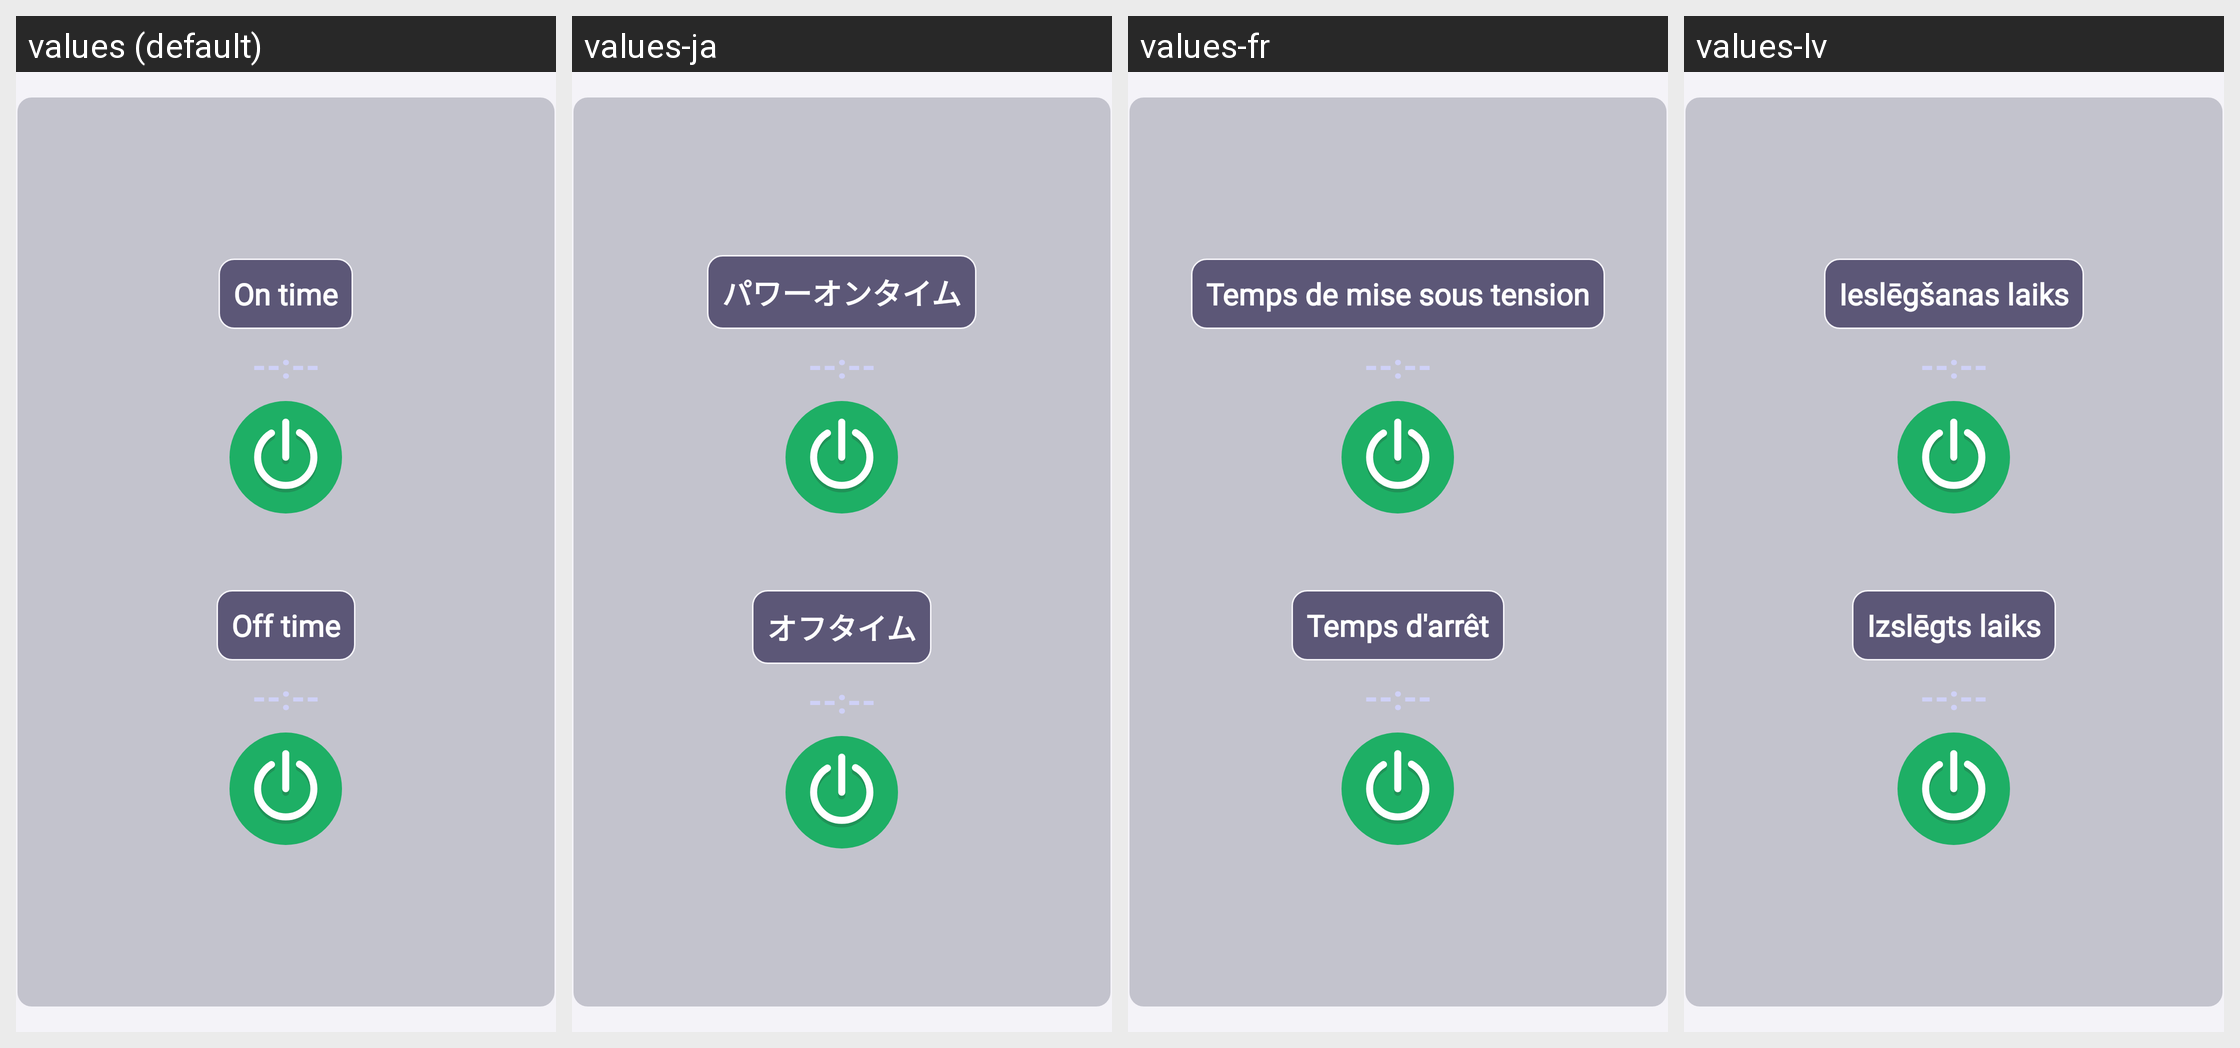

Translations of the strings shown on this Android screen, per locale in the grid:
Android screen res/layout/fragment_scheduler.xml rendered under 4 locales, left to right: values (default), values-ja, values-fr, values-lv. Device: Nexus 5 (rendered at 1080×1920; each locale shown at half size, 540×960, under a caption strip naming it); theme Theme.Darktheme.
Other locales in the repository, not shown: values-bg, values-cs, values-da, values-de, values-el, values-es, values-et, values-fi, values-hu, values-it, values-lt, values-nl, values-pl, values-pt, values-ro, values-ru, values-sk, values-sl, values-sv, values-zh.
Strings drawn on this screen, with the default value and each locale's value (text and hints the layout hard-codes, and strings that could not be matched under every locale, appear in the picture but are not listed):

on_time
  values: On time
  values-ja: パワーオンタイム
  values-fr: Temps de mise sous tension
  values-lv: Ieslēgšanas laiks

time_null
  values: --:--
  values-ja: --:--  [not translated; the default value is used]
  values-fr: --:--  [not translated; the default value is used]
  values-lv: --:--  [not translated; the default value is used]

off_time
  values: Off time
  values-ja: オフタイム
  values-fr: Temps d'arrêt
  values-lv: Izslēgts laiks
